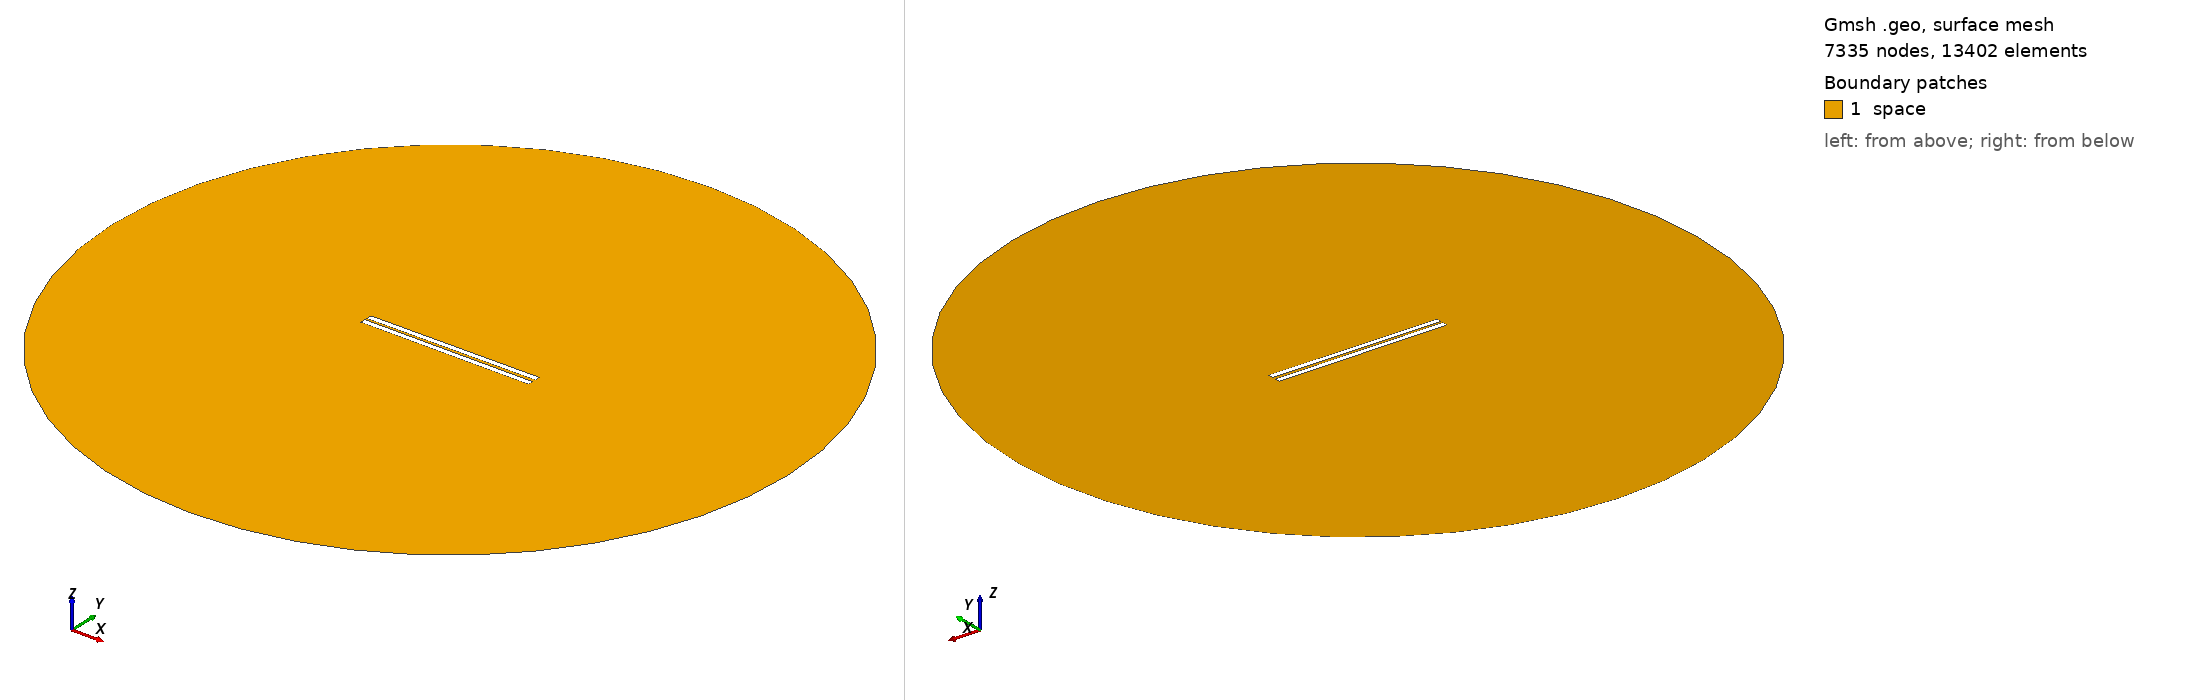

Gmsh geometry script, surface-meshed: 7335 nodes, 13402 surface elements. Boundary patches (legend numbers): 1 space. Left view from above one corner, right view from below the opposite corner. Legend entries are the model's physical surfaces. The drawing asked Gmsh for element sizes between 1% and 20% of the model's largest extent; the script's own settings can give other sizes.

=== 524.geo (drawn) ===
// Set the geometry kernel
SetFactory("OpenCASCADE");

//---------------------------------------
// Rectangles
//---------------------------------------

// Rectangle 1 (top)
Point(1) = {-49.62222222222222, 0.8611111111111112, 0, 1.0};
Point(2) = {49.62222222222222, 0.8611111111111112, 0, 1.0};
Point(3) = {49.62222222222222, 4.105555555555555, 0, 1.0};
Point(4) = {-49.62222222222222, 4.105555555555555, 0, 1.0};

Line(1) = {1, 2};
Line(2) = {2, 3};
Line(3) = {3, 4};
Line(4) = {4, 1};

Line Loop(1) = {1, 2, 3, 4};
Plane Surface(1) = {1};

Rotate { {0, 0, 1}, {0,  0.8611111111111112,  0}, 0.006 } {
  Surface{1};
}

// Rectangle 2 (bottom)
Point(5) = {-49.62222222222222, -0.8611111111111112, 0, 1.0};
Point(6) = {49.62222222222222, -0.8611111111111112, 0, 1.0};
Point(7) = {49.62222222222222, -4.105555555555555, 0, 1.0};
Point(8) = {-49.62222222222222, -4.105555555555555, 0, 1.0};

Line(5) = {5, 6};
Line(6) = {6, 7};
Line(7) = {7, 8};
Line(8) = {8, 5};

Line Loop(2) = {5, 6, 7, 8};
Plane Surface(2) = {2}; 


//---------------------------------------
// Circle
//---------------------------------------

// Define points
Point(9) = {0, 0, 0};        // Center
Point(10) = {200, 0, 0};     // Start point
Point(11) = {0, 200, 0};     // 90 degrees
Point(12) = {-200, 0, 0};    // 180 degrees
Point(13) = {0, -200, 0};    // 270 degrees

// Define circle arcs (each needs start, center, end)
Circle(9) = {10, 9, 11};
Circle(10) = {11, 9, 12};
Circle(11) = {12, 9, 13};
Circle(12) = {13, 9, 10};

// Define curve loop and surface if needed
Curve Loop(3) = {9, 10, 11, 12};
Surface(3) = {3};

//---------------------------------------
// Define Physical Groups
//---------------------------------------                

//--- Physical Curves
// Physical groups for boundaries
Physical Line("force_segment", 10) = {1};
Physical Line("upper_plate", 11) = {2, 3, 4};
Physical Line("lower_plate", 12) = {5, 6, 7, 8};
Physical Line("boundary", 20) = {9, 10, 11, 12};

// Subtract Rectangles from Circle
BooleanDifference{ Surface{3}; Delete; }{ Surface{1}; Surface{2}; Delete; }
//--- Physical Surfaces
Physical Surface("space", 30) = {3};


//---------------------------------------
// Fine mesh near the plates
//--------------------------------------- 

// Define a distance field for mesh refinement
Field[1] = Distance;
Field[1].CurvesList = {1, 2, 3, 4, 5, 6, 7, 8};  // Rectangle curves
Field[1].NumPointsPerCurve = 200;

c = 0.3;
// Define threshold field to control mesh size based on distance to attractor
Field[2] = Threshold;
Field[2].IField = 1;
Field[2].LcMin = c; // Minimum element size near the attractor
Field[2].LcMax = 100*c;  // Maximum element size away from the attractor
Field[2].DistMin = 0.01;
Field[2].DistMax = 40;

Background Field = 2;

//---------------------------------------
// 6. Generate the Mesh
//---------------------------------------
Mesh 2;  // 2D mesh generation
